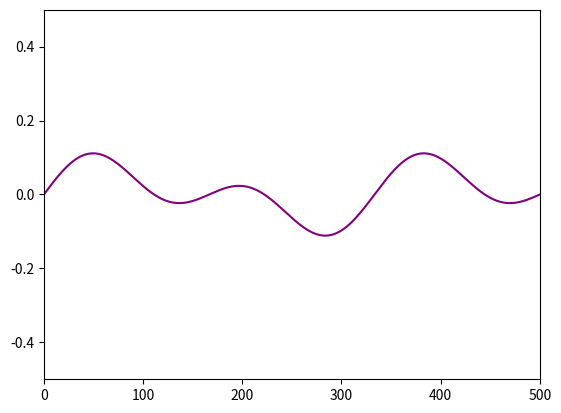

Recreate this plot in Python.
import numpy as np
from matplotlib import pyplot as plt
from matplotlib import animation

fig = plt.figure()
ax = plt.axes(xlim=(0, 500), ylim=(-0.5, .5))
line, = ax.plot([], [], lw=2)

def PIB_Func(x, n, L):
    psi_n = np.sqrt(2./L)*np.sin(n*np.pi*x/L) #THIS IS OUR WAVE SKELETON
    return psi_n
def PIB_En(n, L):
    En = (n*n * np.pi*np.pi)/(2*L*L)
    return En
def PIB_Time(n, L, t):
    E = PIB_En(n, L)
    ci = 0.+1j
    phi_n_t = np.exp(-1*ci*E*t)
    ### Write code here to define phi_n_t
    return phi_n_t

L = 500.
x = np.linspace(0, L, 2000)
psi_exp = np.zeros(len(x),dtype=complex)
#n=5


psi = PIB_Func(x, 3, L) + PIB_Func(x, 6, L) #THIS ADDS 2 FUNCTIONS TOGETHER TO MAKE A SUPER POSTIION
p=psi*psi
plt.plot(x, np.real(psi), 'purple',) #x,p, 'red') #THIS STARED OUT P IS THE PROBABLITY

#nt = np.linspace(1,200,200)
#cn = FourierAnalysis(x, n, L)





#def init():
#    line.set_data([], [])
#    return line,